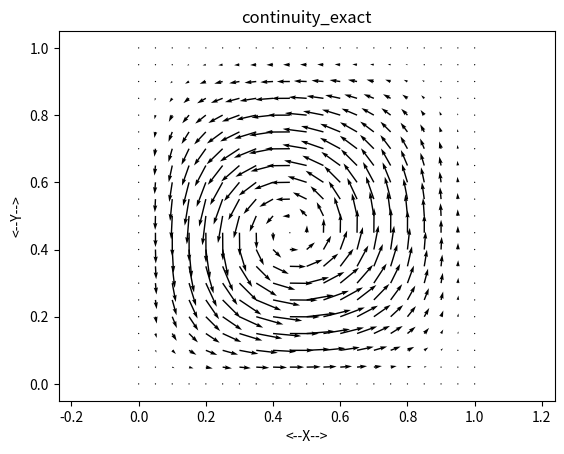

Reproduce this figure in Python.
#! /usr/bin/env python3
#

def continuity_exact_test ( ):

#*****************************************************************************80
#
## continuity_exact_test() tests continuity_exact().
#
#  Licensing:
#
#    This code is distributed under the MIT license.
#
#  Modified:
#
#    06 January 2024
#
#  Author:
#
#    John Burkardt
#
  from numpy.random import default_rng
  import numpy as np
  import platform

  print ( '' )
  print ( 'continuity_exact_test():' )
  print ( '  python version: ' + platform.python_version ( ) )
  print ( '  numpy version:  ' + np.version.version )
  print ( '  Test continuity_exact().' )

  rng = default_rng ( )

  grid_2d_test ( )
  uv_spiral_test ( rng )
  resid_spiral_test ( rng )
  spiral_gnuplot_test ( )
  spiral_matplotlib_test ( )
#
#  Terminate.
#
  print ( '' )
  print ( 'continuity_exact_test():' )
  print ( '  Normal end of execution.' )
  return

def grid_2d ( x_num, x_lo, x_hi, y_num, y_lo, y_hi ):

#*****************************************************************************80
#
## grid_2d() returns a regular 2D grid.
#
#  Licensing:
#
#    This code is distributed under the MIT license.
#
#  Modified:
#
#    20 January 2015
#
#  Author:
#
#    John Burkardt
#
#  Input:
#
#    integer X_NUM, the number of X values to use.
#
#    real X_LO, X_HI, the range of X values.
#
#    integer Y_NUM, the number of Y values to use.
#
#    real Y_LO, Y_HI, the range of Y values.
#
#  Output:
#
#    real X(X_NUM*Y_NUM), Y(X_NUM*Y_NUM), the coordinates of the grid.
#
  import numpy as np

  x = np.zeros ( x_num * y_num )
  y = np.zeros ( x_num * y_num )

  if ( x_num == 1 ):
    xi = ( x_lo + x_hi ) / 2.0
    k = 0
    for j in range ( 0, y_num ):
      for i in range ( 0, x_num ):
        x[k] = xi
        k = k + 1
  else:
    k = 0
    for j in range ( 0, y_num ):
      for i in range ( 0, x_num ):
        xi = ( float ( x_num - i - 1 ) * x_lo   \
             + float (         i     ) * x_hi ) \
             / float ( x_num     - 1 )
        x[k] = xi
        k = k + 1

  if ( y_num == 1 ):
    yj = ( y_lo + y_hi ) / 2.0
    k = 0
    for j in range ( 0, y_num ):
      for i in range ( 0, x_num ):
        y[k] = yj
        k = k + 1
  else:
    k = 0
    for j in range ( 0, y_num ):
      yj = ( float ( y_num - j - 1 ) * y_lo   \
           + float (         j     ) * y_hi ) \
           / float ( y_num     - 1 )
      for i in range ( 0, x_num ):
        y[k] = yj
        k = k + 1

  return x, y

def grid_2d_test ( ):

#*****************************************************************************80
#
## grid_2d_test() makes a small 2D grid.
#
#  Licensing:
#
#    This code is distributed under the MIT license.
#
#  Modified:
#
#    06 January 2024
#
#  Author:
#
#    John Burkardt
#
  print ( '' )
  print ( 'grid_2d_test:' )
  print ( '  grid_2d() generates a regular grid.' )

  x_lo = 10.0
  x_hi = 20.0
  x_num = 5

  y_lo = 5.0
  y_hi = 6.0
  y_num = 3

  x, y = grid_2d ( x_num, x_lo, x_hi, y_num, y_lo, y_hi )

  print ( '' )
  k = 0
  for j in range ( 0, y_num ):
    for i in range ( 0, x_num):
      print ( '  %2d  %2d  %2d  %14.6f  %14.6f' % ( k, i, j, x[k], y[k] ) )
      k = k + 1

  return

def r8vec_print ( n, a, title ):

#*****************************************************************************80
#
## r8vec_print() prints an R8VEC.
#
#  Licensing:
#
#    This code is distributed under the MIT license.
#
#  Modified:
#
#    31 August 2014
#
#  Author:
#
#    John Burkardt
#
#  Input:
#
#    integer N, the dimension of the vector.
#
#    real A(N), the vector to be printed.
#
#    string TITLE, a title.
#
  print ( '' )
  print ( title )
  print ( '' )
  for i in range ( 0, n ):
    print ( '%6d:  %12g' % ( i, a[i] ) )

def resid_spiral ( n, x, y, c ):

#*****************************************************************************80
#
## resid_spiral() computes the residual for a spiral velocity vector field.
#
#  Discussion:
#
#    Note that the continuous velocity field (U,V)(X,Y) that is discretely
#    sampled here satisfies the homogeneous continuity equation, that is,
#    it has zero divergence.  In other words:
#
#      dU/dX + dV/dY = 0.
#
#    This is by construction, since we have
#
#      U(X,Y) =  10 * d/dY ( PHI(X) * PHI(Y) )
#      V(X,Y) = -10 * d/dX ( PHI(X) * PHI(Y) )
#
#    which guarantees zero divergence.
#
#    The underlying function PHI is defined by
#
#      PHI(Z) = ( 1 - cos ( C * pi * Z ) ) * ( 1 - Z )^2
#
#    where C is a parameter.
#
#  Licensing:
#
#    This code is distributed under the MIT license.
#
#  Modified:
#
#    20 January 2015
#
#  Author:
#
#    John Burkardt
#
#  Input:
#
#    integer N, the number of evaluation points.
#
#    real X(N), Y(N), the coordinates of the evaluation points.
#
#    real C, a parameter, typically between 0 and 2 * PI.
#
#  Output:
#
#    real PR(N), the residual in the continuity equation.
#
  import numpy as np

  pr = np.zeros ( n )
  u = np.zeros ( n )
  ux = np.zeros ( n )
  v = np.zeros ( n )
  vy = np.zeros ( n )

  u =   10.0 * ( 1.0 - np.cos ( c * np.pi * x ) ) \
           * ( 1.0 - x ) ** 2 \
           * ( \
               c * np.pi * np.sin ( c * np.pi * y ) * ( 1.0 - y ) ** 2 \
             - ( 1.0 - np.cos ( c * np.pi * y ) ) \
             * 2.0 * ( 1.0 - y ) \
             )

  ux =   10.0 * \
    ( \
      c * np.pi * np.sin ( c * np.pi * x ) * ( 1.0 - x ) ** 2 \
      - ( 1.0 - np.cos ( c * np.pi * x ) ) \
      * 2.0 * ( 1.0 - x ) \
    ) \
    * \
    ( \
      c * np.pi * np.sin ( c * np.pi * y ) * ( 1.0 - y ) ** 2 \
      - ( 1.0 - np.cos ( c * np.pi * y ) ) \
      * 2.0 * ( 1.0 - y ) \
    );

  v = - 10.0 * ( 1.0 - np.cos ( c * np.pi * y ) ) \
           * ( 1.0 - y ) ** 2 \
           * ( \
               c * np.pi * np.sin ( c * np.pi * x ) * ( 1.0 - x ) ** 2 \
             - ( 1.0 - np.cos ( c * np.pi * x ) ) \
             * 2.0 * ( 1.0 - x ) \
             );

  vy =  - 10.0 * \
    ( \
      c * np.pi * np.sin ( c * np.pi * x ) * ( 1.0 - x ) ** 2 \
      - ( 1.0 - np.cos ( c * np.pi * x ) ) \
      * 2.0 * ( 1.0 - x ) \
    ) \
    * \
    ( \
      c * np.pi * np.sin ( c * np.pi * y ) * ( 1.0 - y ) ** 2 \
      - ( 1.0 - np.cos ( c * np.pi * y ) ) \
      * 2.0 * ( 1.0 - y ) \
    )

  pr = ux + vy;

  return pr

def resid_spiral_test ( rng ):

#*****************************************************************************80
#
## resid_spiral_test() tests resid_spiral().
#
#  Licensing:
#
#    This code is distributed under the MIT license.
#
#  Modified:
#
#    20 January 2015
#
#  Author:
#
#    John Burkardt
#
#  Input:
#
#    rng(): the current random number generator.
#
  import numpy as np

  print ( '' )
  print ( 'resid_spiral_test():' )
  print ( '  Sample a spiral velocity field and estimate the' )
  print ( '  range of residuals in the continuity equation.' )

  n = 1000
  x_lo = 0.0
  x_hi = +1.0
  x = x_lo + ( x_hi - x_lo ) * rng.random ( size = n )
  y = x_lo + ( x_hi - x_lo ) * rng.random ( size = n )
  t = 0.0

  c = 1.00

  pr = resid_spiral ( n, x, y, c )

  print ( '' )
  print ( '           Minimum       Maximum' )
  print ( '' )
  print ( '  Pr:  %14.6g  %14.6g' % ( np.min ( np.abs ( pr ) ), np.max ( np.abs ( pr ) ) ) )

  return

def spiral_gnuplot ( header, n, x, y, u, v, s ):

#*****************************************************************************80
#
## spiral_gnuplot() writes the spiral vector field to files for GNUPLOT.
#
#  Licensing:
#
#    This code is distributed under the MIT license.
#
#  Modified:
#
#    20 January 2015
#
#  Author:
#
#    John Burkardt
#
#  Input:
#
#    string HEADER, a header to be used to name the files.
#
#    integer N, the number of evaluation points.
#
#    real X(N), Y(N), the coordinates of the evaluation points.
#
#    real U(N), V(N), the velocity components.
#
#    real S, a scale factor for the velocity vectors.
#

#
#  Write the data file.
#
  data_filename = header + '_data.txt'

  data_unit = open ( data_filename, 'w' )

  for i in range ( 0, n ):
    st = '  %g' % ( x[i] )
    data_unit.write ( st )
    st = '  %g' % ( y[i] )
    data_unit.write ( st )
    st = '  %g' % ( s * u[i] )
    data_unit.write ( st )
    st = '  %g' % ( s * v[i] )
    data_unit.write ( st )
    data_unit.write ( '\n' );

  data_unit.close ( )

  print ( '' )
  print ( '  Data written to "%s".' % ( data_filename ) )
#
#  Write the command file.
#
  command_filename = header + '_commands.txt'
  plot_filename = header + '.png'

  command_unit = open ( command_filename, 'w' )

  command_unit.write ( '#  %s\n' % ( command_filename ) )
  command_unit.write ( '#\n' )
  command_unit.write ( 'set term png\n' )
  command_unit.write ( 'set output "%s"\n' % ( plot_filename ) )
  command_unit.write ( '#\n' )
  command_unit.write ( '#  Add titles and labels.\n' )
  command_unit.write ( '#\n' )
  command_unit.write ( 'set xlabel "<--- X --->"\n' )
  command_unit.write ( 'set ylabel "<--- Y --->"\n' )
  command_unit.write ( 'set title "Spiral velocity flow"\n' )
  command_unit.write ( 'unset key\n' )
  command_unit.write ( '#\n' )
  command_unit.write ( '#  Add grid lines.\n' )
  command_unit.write ( '#\n' )
  command_unit.write ( 'set grid\n' )
  command_unit.write ( 'set size ratio -1\n' )
  command_unit.write ( '#\n' )
  command_unit.write ( '#  Timestamp the plot.\n' )
  command_unit.write ( '#\n' )
  command_unit.write ( 'set timestamp\n' )
  command_unit.write ( 'plot "%s" using 1:2:3:4 with vectors \\\n' % ( data_filename ) )
  command_unit.write ( '  head filled lt 2 linecolor rgb "blue"\n' )
  command_unit.write ( 'quit\n' )

  data_unit.close ( )

  print ( '  Commands written to "%s".' % ( command_filename ) )

  return

def spiral_gnuplot_test ( ):

#*****************************************************************************80
#
## spiral_gnuplot_test() tests spiral_gnuplot().
#
#  Licensing:
#
#    This code is distributed under the MIT license.
#
#  Modified:
#
#    20 January 2015
#
#  Author:
#
#    John Burkardt
#
  print ( '' )
  print ( 'spiral_gnuplot_test:' )
  print ( '  Generate a spiral velocity field on a regular grid.' )
  print ( '  Store in GNUPLOT data and command files.' )

  x_lo = 0.0
  x_hi = 1.0
  x_num = 21

  y_lo = 0.0
  y_hi = 1.0
  y_num = 21

  x, y = grid_2d ( x_num, x_lo, x_hi, y_num, y_lo, y_hi )

  n = x_num * y_num
  c = 1.0

  u, v = uv_spiral ( n, x, y, c )

  header = 'continuity_exact'
  s = 0.05
  spiral_gnuplot ( header, n, x, y, u, v, s )

  return

def spiral_matplotlib ( header, n, x, y, u, v, s ):

#*****************************************************************************80
#
## spiral_matplotlib() plots the velocity vector field with matplotlib.
#
#  Licensing:
#
#    This code is distributed under the MIT license.
#
#  Modified:
#
#    22 January 2015
#
#  Author:
#
#    John Burkardt
#
#  Input:
#
#    string HEADER, a header to be used to name the files.
#
#    integer N, the number of evaluation points.
#
#    real X(N), Y(N), the coordinates of the evaluation points.
#
#    real U(N), V(N), the velocity components.
#
#    real S, a scale factor for the velocity vectors.
#
  import matplotlib.pyplot as plt

  myplot = plt.figure ( )
  ax = plt.gca ( )
  ax.quiver ( x, y, u, v )
  ax.set_xlabel ( '<--X-->' )
  ax.set_ylabel ( '<--Y-->' )
  ax.set_title ( header )
  ax.axis ( 'equal' )
  plt.draw ( )
  plot_filename = header + '_matplotlib.png'
  myplot.savefig ( plot_filename )
  plt.show ( block = False )
  plt.close ( )

  return

def spiral_matplotlib_test ( ):

#*****************************************************************************80
#
## spiral_matplotlib_test() tests spiral_matplotlib().
#
#  Licensing:
#
#    This code is distributed under the MIT license.
#
#  Modified:
#
#    20 January 2015
#
#  Author:
#
#    John Burkardt
#
  import platform

  print ( '' )
  print ( 'spiral_matplotlib_test:' )
  print ( '  Python version: %s' % ( platform.python_version ( ) ) )
  print ( '  Generate a spiral velocity field on a regular grid.' )
  print ( '  Display it using matplotlib' )

  x_lo = 0.0
  x_hi = 1.0
  x_num = 21

  y_lo = 0.0
  y_hi = 1.0
  y_num = 21

  x, y = grid_2d ( x_num, x_lo, x_hi, y_num, y_lo, y_hi )

  n = x_num * y_num
  c = 1.0

  u, v = uv_spiral ( n, x, y, c )

  header = 'continuity_exact'
  s = 0.05
  spiral_matplotlib ( header, n, x, y, u, v, s )

  return

def timestamp ( ):

#*****************************************************************************80
#
## timestamp() prints the date as a timestamp.
#
#  Licensing:
#
#    This code is distributed under the MIT license. 
#
#  Modified:
#
#    06 April 2013
#
#  Author:
#
#    John Burkardt
#
  import time

  t = time.time ( )
  print ( time.ctime ( t ) )

  return

def uv_spiral ( n, x, y, c ):

#*****************************************************************************80
#
## uv_spiral() computes a spiral velocity vector field.
#
#  Discussion:
#
#    Note that the continuous velocity field (U,V)(X,Y) that is discretely
#    sampled here satisfies the homogeneous continuity equation, that is,
#    it has zero divergence.  In other words:
#
#      dU/dX + dV/dY = 0.
#
#    This is by construction, since we have
#
#      U(X,Y) =  10 * d/dY ( PHI(X) * PHI(Y) )
#      V(X,Y) = -10 * d/dX ( PHI(X) * PHI(Y) )
#
#    which guarantees zero divergence.
#
#    The underlying function PHI is defined by
#
#      PHI(Z) = ( 1 - cos ( C * pi * Z ) ) * ( 1 - Z )^2
#
#    where C is a parameter.
#
#  Licensing:
#
#    This code is distributed under the MIT license.
#
#  Modified:
#
#    20 January 2015
#
#  Author:
#
#    John Burkardt
#
#  Input:
#
#    integer N, the number of evaluation points.
#
#    real X(N), Y(N), the coordinates of the evaluation points.
#
#    real C, a parameter, typically between 0 and 2 * PI.
#
#  Output:
#
#    real U(N), V(N), the velocity components.
#
  import numpy as np

  u = np.zeros ( n )
  v = np.zeros ( n )

  u =   10.0 * ( 1.0 - np.cos ( c * np.pi * x ) ) \
           * ( 1.0 - x ) ** 2 \
           * ( \
               c * np.pi * np.sin ( c * np.pi * y ) * ( 1.0 - y ) ** 2 \
             - ( 1.0 - np.cos ( c * np.pi * y ) ) \
             * 2.0 * ( 1.0 - y ) \
             )

  v = - 10.0 * ( 1.0 - np.cos ( c * np.pi * y ) ) \
           * ( 1.0 - y ) ** 2 \
           * ( \
               c * np.pi * np.sin ( c * np.pi * x ) * ( 1.0 - x ) ** 2 \
             - ( 1.0 - np.cos ( c * np.pi * x ) ) \
             * 2.0 * ( 1.0 - x ) \
             )

  return u, v

def uv_spiral_test ( rng ):

#*****************************************************************************80
#
## uv_spiral_test() tests uv_spiral().
#
#  Licensing:
#
#    This code is distributed under the MIT license.
#
#  Modified:
#
#    20 January 2015
#
#  Author:
#
#    John Burkardt
#
#  Input:
#
#    rng(): the current random number generator.
#
  import numpy as np

  nu = 1.0
  rho = 1.0

  print ( '' )
  print ( 'uv_spiral_test():' )
  print ( '  Sample a spiral velocity field and estimate' )
  print ( '  the range of the solution values.' )

  n = 1000
  x_lo = 0.0
  x_hi = +1.0
  x = x_lo + ( x_hi - x_lo ) * rng.random ( size = n )
  y = x_lo + ( x_hi - x_lo ) * rng.random ( size = n )

  c = 1.0
  u, v = uv_spiral ( n, x, y, c )

  print ( '' )
  print ( '           Minimum       Maximum' )
  print ( '' )
  print ( '  U:  %14.6g  %14.6g' % ( np.min ( u ), np.max ( u ) ) )
  print ( '  V:  %14.6g  %14.6g' % ( np.min ( v ), np.max ( v ) ) )

  return

if ( __name__ == '__main__' ):
  timestamp ( )
  continuity_exact_test ( )
  timestamp ( )
